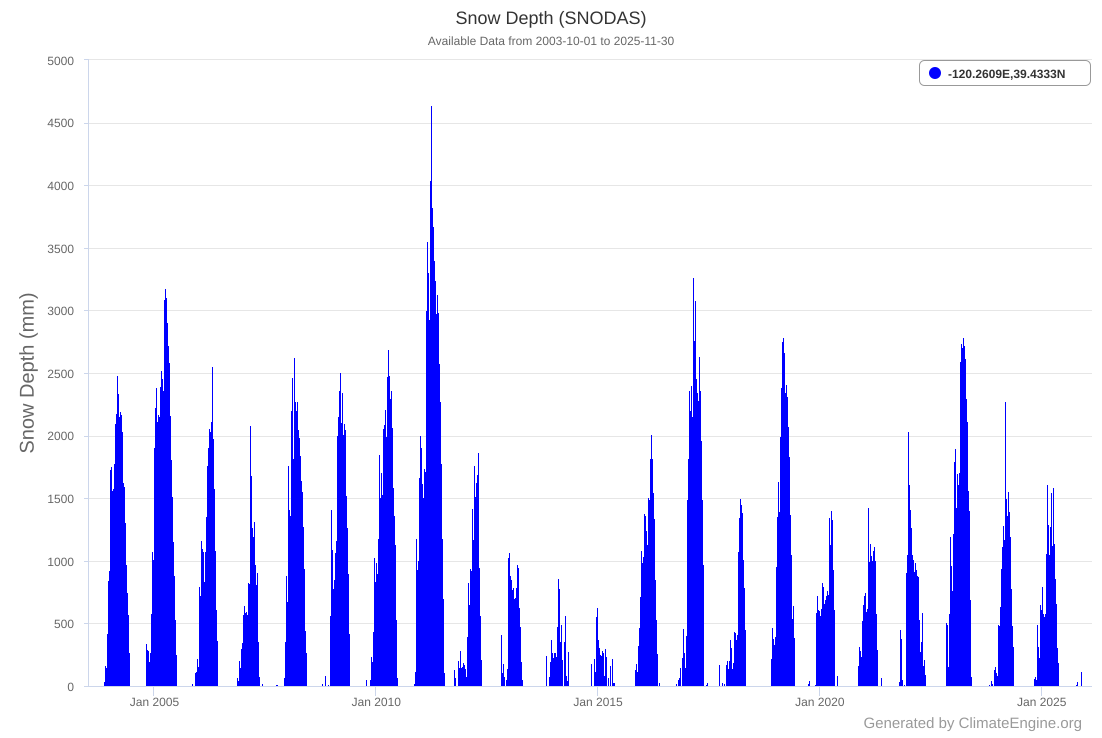

Source data for this figure (header and first rows):
, (mm) Snow Depth (SNODAS) at -120.2609E,3…
2003-10-01, 0
2003-10-02, 0
2003-10-03, 0
2003-10-04, 0
2003-10-05, 0
2003-10-06, 0
2003-10-07, 0
2003-10-08, 0
2003-10-09, 0
2003-10-10, 0
2003-10-11, 0
2003-10-12, 0
2003-10-13, 0
2003-10-14, 0
2003-10-15, 0
2003-10-16, 0
2003-10-17, 0
2003-10-18, 0
2003-10-19, 0
2003-10-20, 0
2003-10-21, 0
2003-10-22, 0
2003-10-23, 0
2003-10-24, 0
2003-10-25, 0
2003-10-26, 0
2003-10-27, 0
2003-10-28, 0
2003-10-29, 0
2003-10-31, 0
2003-11-01, 4
2003-11-02, 0
2003-11-03, 0
2003-11-04, 0
2003-11-05, 0
2003-11-06, 0
2003-11-07, 0
2003-11-08, 0
2003-11-09, 5
2003-11-10, 1
2003-11-11, 0
2003-11-12, 0
2003-11-13, 4
2003-11-14, 0
2003-11-15, 1
2003-11-16, 43
2003-11-17, 38
2003-11-18, 16
2003-11-19, 0
2003-11-20, 0
2003-11-21, 0
2003-11-22, 0
2003-11-23, 0
2003-11-24, 0
2003-11-25, 170
2003-11-26, 155
2003-11-27, 148
2003-11-28, 121
2003-11-29, 62
2003-11-30, 34
... 8,018 more rows
